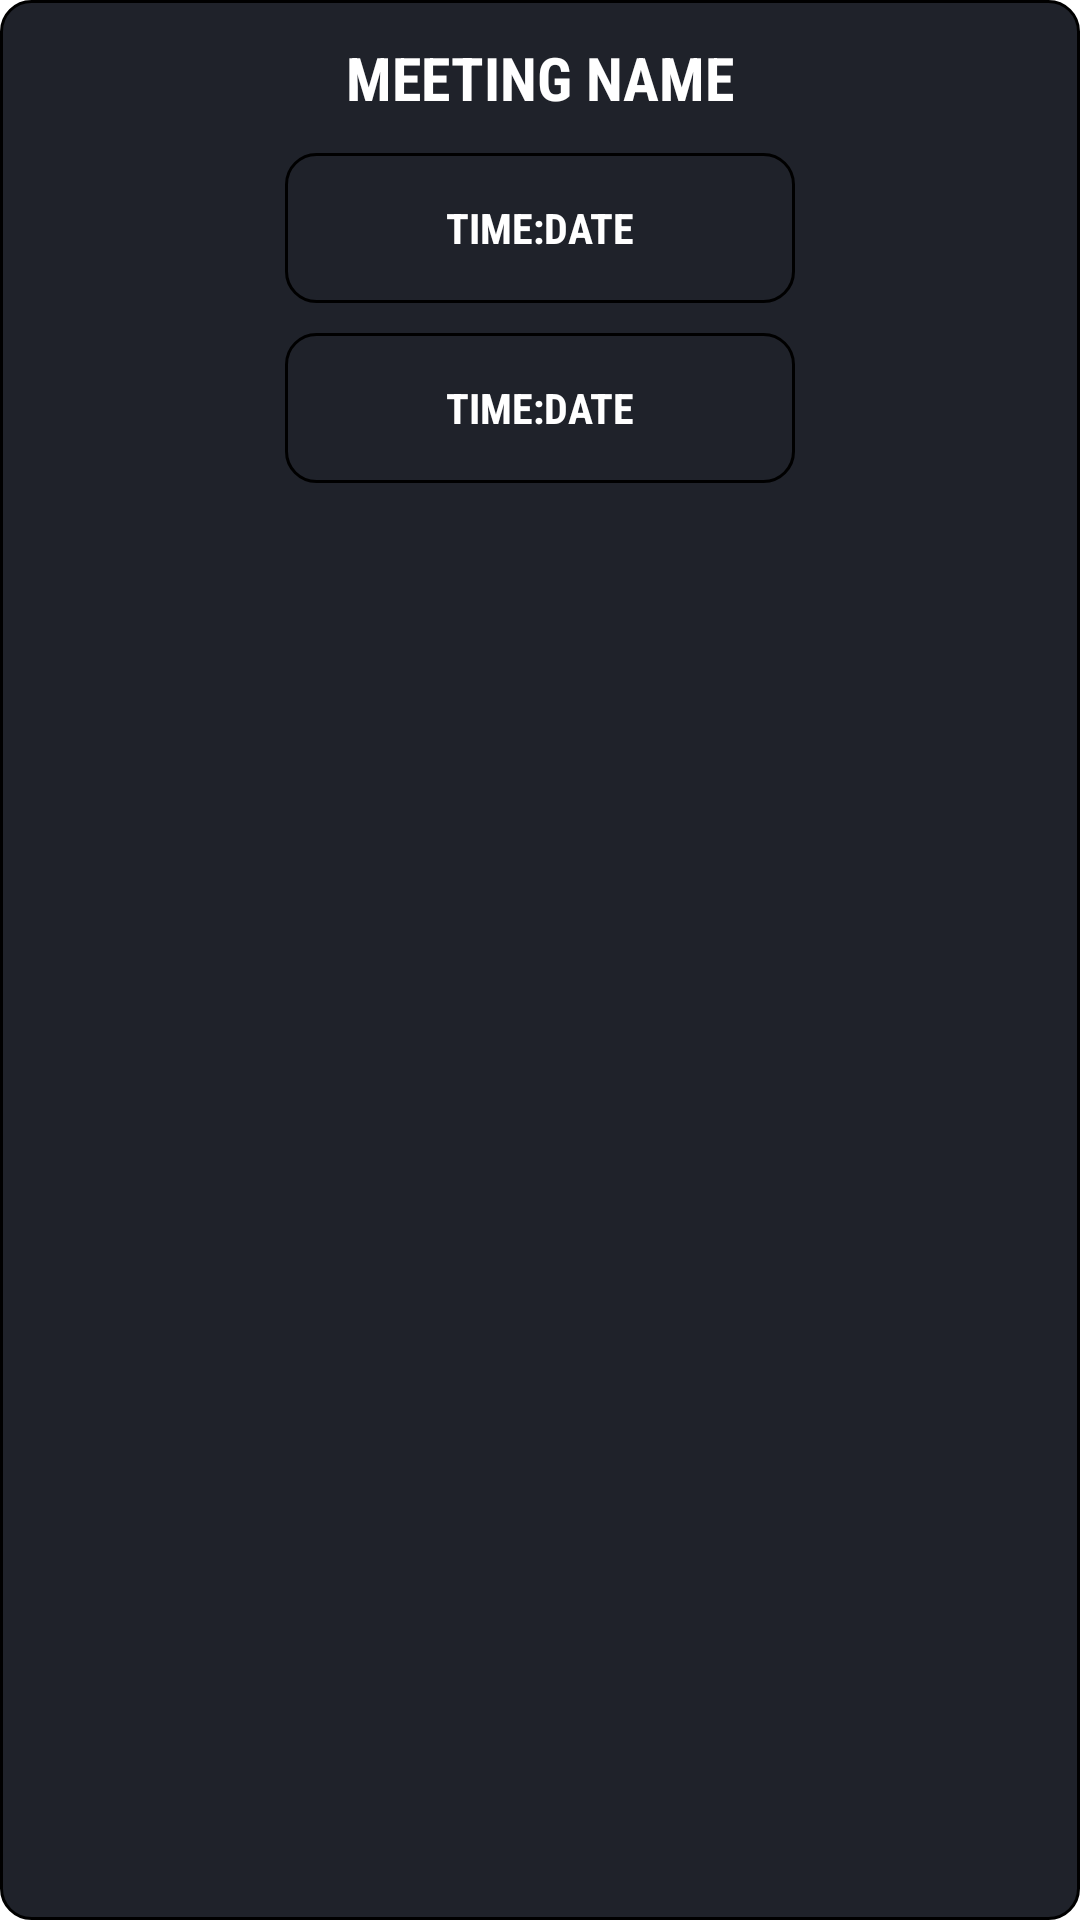

Reconstruct the res/layout file that produces this screen, plus the resources it refers to.
<!-- AndroidManifest.xml: application theme Theme.Scaler_Interview_Portal -->
<!-- res/layout/rv_main_item.xml -->
<?xml version="1.0" encoding="utf-8"?>
<androidx.constraintlayout.widget.ConstraintLayout xmlns:android="http://schemas.android.com/apk/res/android"
    android:layout_width="match_parent"
    xmlns:app="http://schemas.android.com/apk/res-auto"
    android:background="@drawable/rounded_corner_rv_main"
    android:layout_marginBottom="10dp"
    android:layout_height="180dp">
    <TextView
        android:layout_width="match_parent"
        android:layout_height="50dp"
        android:gravity="center"
        android:id="@+id/tv_rv_main_item"
        android:layout_marginRight="20dp"
        android:layout_marginLeft="20dp"
        android:textColor="@color/white"
        android:textSize="20sp"
        android:textStyle="bold"
        android:fontFamily = "sans-serif-condensed"
        android:text="MEETING NAME"
        app:layout_constraintLeft_toLeftOf="parent"
        app:layout_constraintRight_toLeftOf="parent"
        app:layout_constraintTop_toTopOf="parent"

        />
    <LinearLayout
        android:layout_width="match_parent"
        android:layout_height="wrap_content"
        android:id="@+id/ll_rv"
        android:orientation="vertical"
        app:layout_constraintTop_toBottomOf="@+id/tv_rv_main_item"
        >
        <TextView
            android:id="@+id/tv_rv_time_start"
            android:layout_width="170dp"
            android:layout_gravity="center"
            android:layout_height="50dp"
            android:layout_weight="1"
            android:background="@drawable/rounded_corner_rv_main"
            android:fontFamily="sans-serif-condensed"
            android:gravity="center"
            android:text="TIME:DATE"
            android:textColor="@color/white"
            android:textSize="14sp"
            android:textStyle="bold"
            app:layout_constraintBottom_toBottomOf="parent"
            app:layout_constraintLeft_toLeftOf="parent"
            app:layout_constraintTop_toBottomOf="@+id/tv_rv_main_item"
            />

        <TextView
            android:id="@+id/tv_rv_time_end"
            android:layout_width="170dp"
            android:layout_height="50dp"
            android:background="@drawable/rounded_corner_rv_main"
            android:fontFamily="sans-serif-condensed"
            android:gravity="center"
            android:text="TIME:DATE"
            android:textColor="@color/white"
            android:textSize="14sp"
            android:layout_weight="1"
            android:layout_marginTop="10dp"
            android:layout_gravity="center"
            android:layout_marginEnd="5dp"
            android:textStyle="bold"
            android:layout_marginStart="5dp"
            app:layout_constraintBottom_toBottomOf="parent"
            app:layout_constraintRight_toRightOf="parent"
            app:layout_constraintLeft_toRightOf="@id/tv_rv_time_start"
            />
    </LinearLayout>


</androidx.constraintlayout.widget.ConstraintLayout>
<!-- resources referenced by this layout -->
<resources>
  <color name="white">#FFFFFFFF</color>
  <!-- drawable rounded_corner_rv_main (drawable-v24) -->
  <?xml version="1.0" encoding="utf-8"?>
  <shape xmlns:android="http://schemas.android.com/apk/res/android" >
      <stroke
          android:width="1dp"
          android:color="#000000" />
      <solid android:color="#1F222A" />
  
      <padding
          android:left="1dp"
          android:right="1dp"
          android:bottom="1dp"
          android:top="1dp" />
  
      <corners android:radius="10dp" />
  </shape>
  <style name="Theme.Scaler_Interview_Portal" parent="Theme.MaterialComponents.DayNight.NoActionBar">
          
          <item name="colorPrimary">@color/purple_500</item>
          <item name="colorPrimaryVariant">@color/purple_700</item>
          <item name="colorOnPrimary">@color/white</item>
          
          <item name="colorSecondary">@color/teal_200</item>
          <item name="colorSecondaryVariant">@color/teal_700</item>
          <item name="colorOnSecondary">@color/black</item>
          
          <item name="android:statusBarColor" tools:targetApi="l">?attr/colorPrimaryVariant</item>
          
      </style>
  <color name="purple_500">#FF6200EE</color>
  <color name="purple_700">#FF3700B3</color>
  <color name="teal_200">#FF03DAC5</color>
  <color name="teal_700">#FF018786</color>
  <color name="black">#FF000000</color>
</resources>
